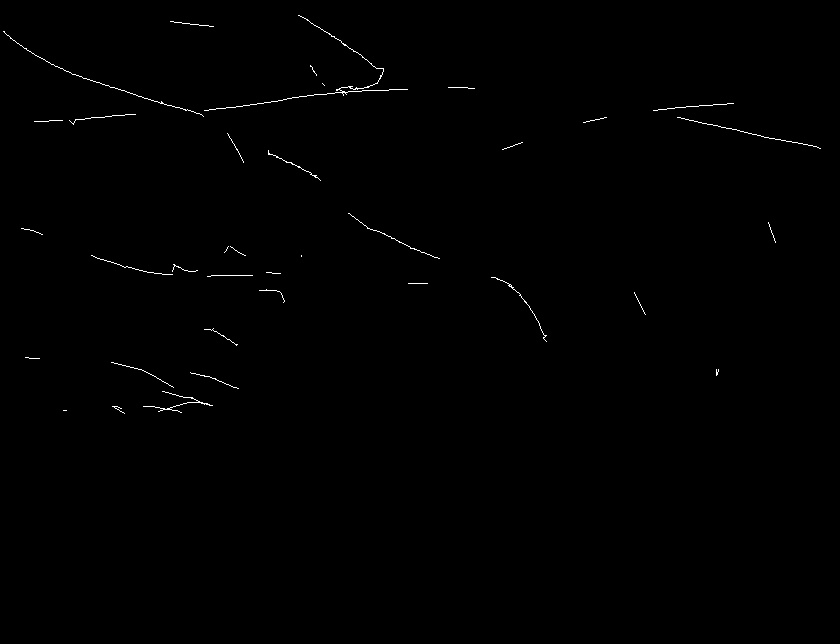

Values plotted in this chart, from the file beside it:
ID, Length, Sinuosity, x, y, area, distance, angle, x, y, area, distance, angle, x, y, area, distance, angle, x, y, area, distance, angle, x
1, 53, , 268, 150, 4, , , 268, 153, 4, 3.0, 270.0, 268, 153, 4, 0.0, 0.0, 269, 153, 4, 1.0, 180.0, 268
1, 2, , 349, 213, 4, , , 348, 213, 4, 1.0, 0.0
1, 37, , 349, 213, 4, , , 351, 215, 4, 2.828, 225.0, 367, 227, 4, 20.0, 216.9, 367, 228, 4, 1.0, 270.0, 368
1, 1, , 491, 277, 4, , 
1, 53, , 491, 277, 4, , , 493, 277, 4, 2.0, 180.0, 493, 277, 4, 0.0, 0.0, 494, 277, 4, 1.0, 180.0, 496
1, 1, , 119, 170, 4, , 
1, 1, , 119, 170, 4, , 
1, 1, , 24, 156, 4, , 
1, 1, , 24, 156, 4, , 
1, 1, , 179, 229, 4, , 
1, 1, , 179, 229, 4, , 
1, 1, , 645, 314, 4, , 
1, 2, , 645, 314, 4, , , 634, 292, 4, 24.6, 63.43
1, 1, , 539, 182, 4, , 
1, 1, , 539, 182, 4, , 
1, 1, , 640, 190, 4, , 
1, 1, , 640, 190, 4, , 
1, 1, , 759, 191, 4, , 
1, 1, , 759, 191, 4, , 
1, 1, , 717, 374, 4, , 
1, 3, , 717, 374, 4, , , 718, 370, 4, 4.123, 104, 718, 369, 4, 1.0, 90.0
1, 1, , 173, 387, 4, , 
1, 4, , 173, 387, 4, , , 149, 373, 4, 27.78, 30.26, 140, 369, 4, 9.849, 23.96, 111, 362, 4, 29.83, 13.57
1, 1, , 39, 358, 4, , 
1, 3, , 39, 358, 4, , , 31, 358, 4, 8.0, 0.0, 25, 357, 4, 6.083, 9.462
1, 1, , 768, 222, 4, , 
1, 2, , 768, 222, 4, , , 775, 242, 4, 21.19, 250.7
1, 1, , 824, 204, 4, , 
1, 1, , 824, 204, 4, , 
1, 1, , 620, 31, 4, , 
1, 1, , 620, 31, 4, , 
1, 1, , 658, 53, 4, , 
1, 1, , 658, 53, 4, , 
1, 1, , 693, 73, 4, , 
1, 1, , 693, 73, 4, , 
1, 1, , 726, 91, 4, , 
1, 1, , 726, 91, 4, , 
1, 1, , 758, 105, 4, , 
1, 1, , 758, 105, 4, , 
1, 1, , 839, 132, 3, , 
1, 1, , 839, 132, 3, , 
1, 1, , 176, 241, 4, , 
1, 1, , 176, 241, 4, , 
1, 1, , 156, 279, 4, , 
1, 1, , 156, 279, 4, , 
1, 1, , 705, 214, 4, , 
1, 1, , 705, 214, 4, , 
1, 1, , 632, 185, 4, , 
1, 1, , 632, 185, 4, , 
1, 1, , 186, 58, 4, , 
1, 1, , 186, 58, 4, , 
1, 1, , 133, 34, 4, , 
1, 1, , 133, 34, 4, , 
1, 1, , 21, 228, 4, , 
1, 4, , 21, 228, 4, , , 32, 230, 4, 11.18, 190.3, 37, 232, 4, 5.385, 201.8, 42, 234, 4, 5.385, 201.8
1, 1, , 91, 255, 4, , 
1, 10, , 91, 255, 4, , , 98, 258, 4, 7.616, 203.2, 112, 262, 4, 14.56, 195.9, 118, 264, 4, 6.325, 198.4, 125
1, 1, , 207, 276, 4, , 
1, 6, , 207, 276, 4, , , 214, 275, 4, 7.071, 171.9, 220, 275, 4, 6.0, 180.0, 227, 275, 4, 7.0, 180.0, 245
1, 1, , 408, 283, 4, , 
... 89 more rows
